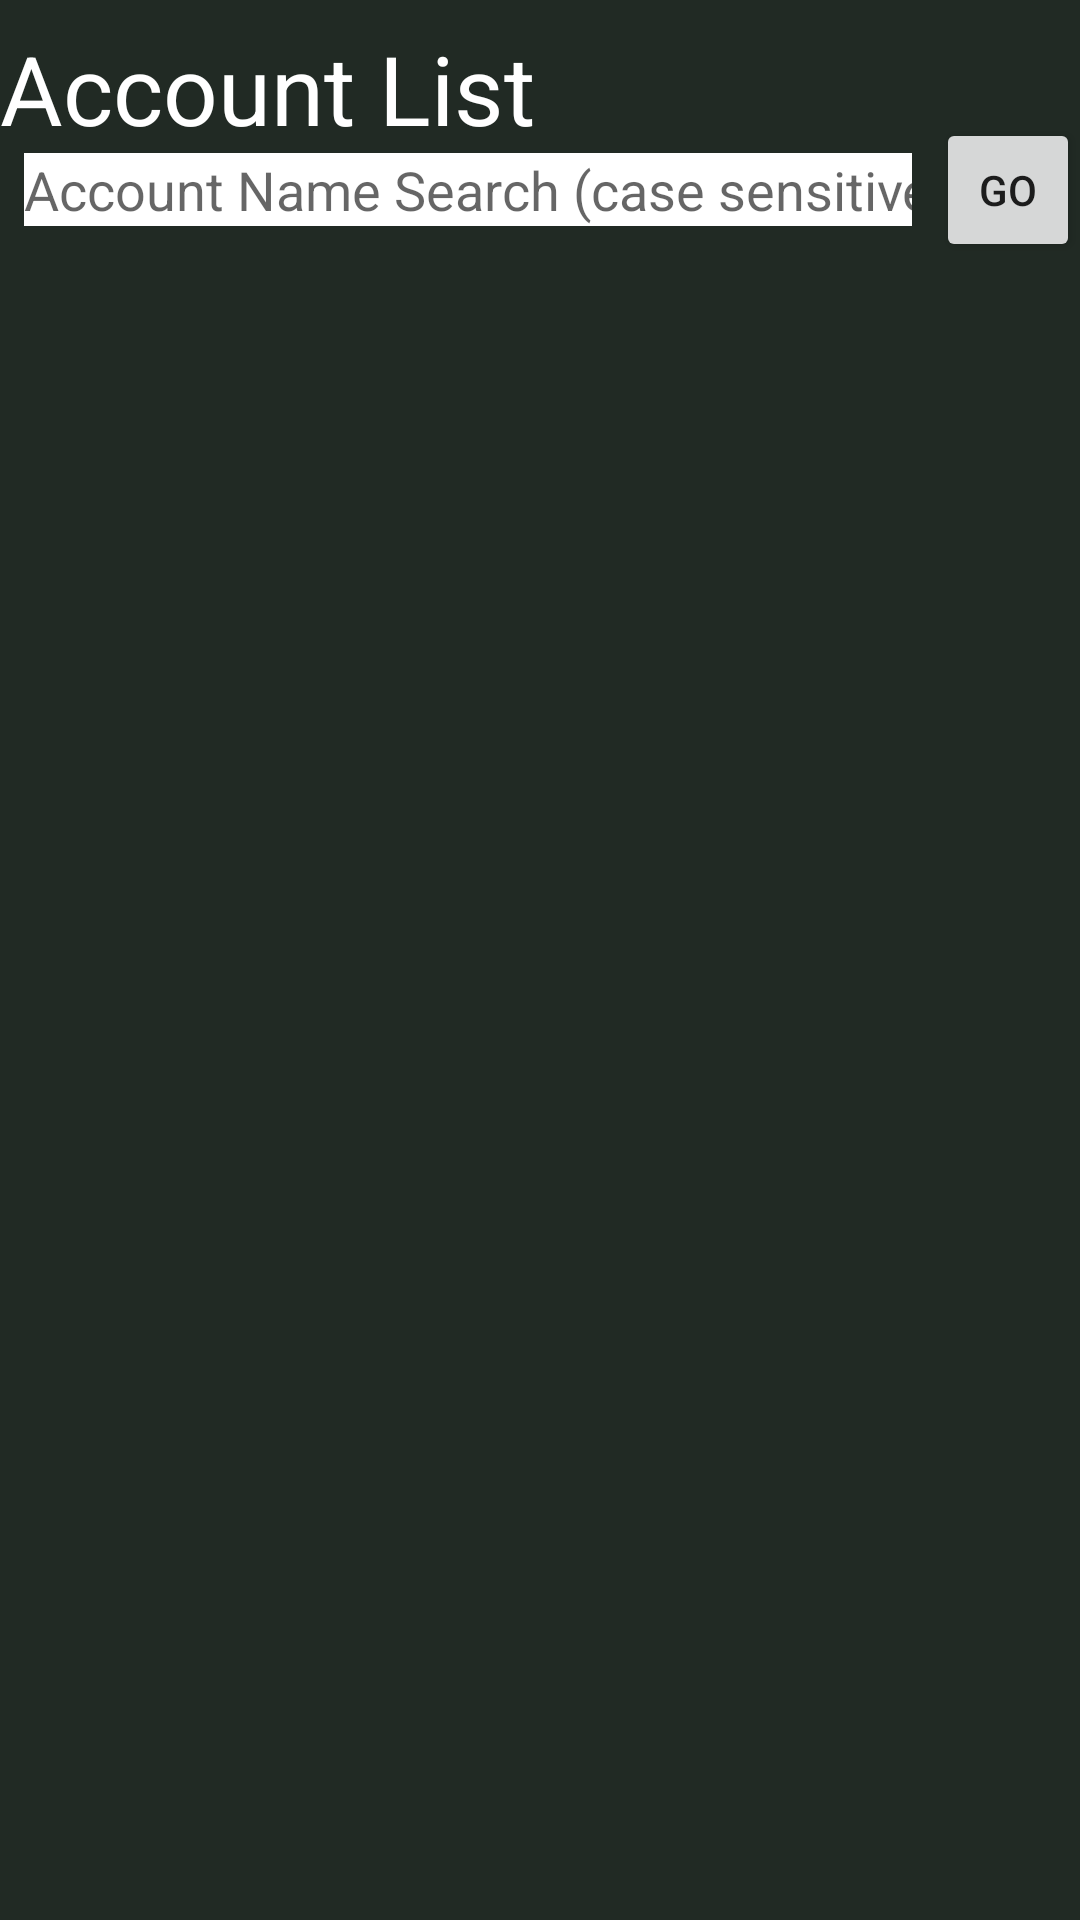

Here is an Android app screen rendered from its layout file. Give the layout XML and the strings, colors and styles it references.
<!-- AndroidManifest.xml: application theme AppLoadTheme -->
<!-- res/layout/dota2_activity.xml -->
<?xml version="1.0" encoding="utf-8"?>
<android.support.constraint.ConstraintLayout
    xmlns:android="http://schemas.android.com/apk/res/android"
    xmlns:app="http://schemas.android.com/apk/res-auto"
    xmlns:tools="http://schemas.android.com/tools"
    android:layout_width="match_parent"
    android:layout_height="match_parent"
    android:background="@color/colorBase">

    <TextView
        android:id="@+id/dota2AccountListTitle"
        android:layout_width="match_parent"
        android:layout_height="wrap_content"
        android:layout_marginTop="8dp"
        android:text="Account List"
        android:textColor="@color/gw2Primary"
        android:textSize="32dp"
        app:layout_constraintEnd_toEndOf="parent"
        app:layout_constraintStart_toStartOf="parent"
        app:layout_constraintTop_toTopOf="parent" />

    <EditText
        android:id="@+id/DOTA2SearchInput"
        android:layout_width="0dp"
        android:layout_height="wrap_content"
        android:layout_marginStart="8dp"
        android:layout_marginEnd="8dp"
        android:layout_marginBottom="8dp"
        android:background="@color/gw2Primary"
        android:gravity="left"
        android:hint="Account Name Search (case sensitive)"
        android:inputType="text"
        app:layout_constraintBottom_toTopOf="@+id/Dota2AccList"
        app:layout_constraintEnd_toStartOf="@+id/dota2SearchButton"
        app:layout_constraintStart_toStartOf="parent"
        app:layout_constraintTop_toBottomOf="@+id/dota2AccountListTitle" />

    <Button
        android:id="@+id/dota2SearchButton"
        style="@style/Widget.AppCompat.Button.Small"
        android:layout_width="wrap_content"
        android:layout_height="wrap_content"
        android:layout_marginTop="8dp"
        android:layout_marginBottom="8dp"
        android:text="Go"
        app:layout_constraintBottom_toBottomOf="@+id/DOTA2SearchInput"
        app:layout_constraintEnd_toEndOf="parent"
        app:layout_constraintTop_toBottomOf="@+id/dota2AccountListTitle" />

    <ListView
        android:id="@+id/Dota2AccList"
        android:layout_width="0dp"
        android:layout_height="0dp"
        android:layout_marginStart="8dp"
        android:layout_marginTop="8dp"
        android:layout_marginEnd="8dp"
        android:layout_marginBottom="8dp"
        android:background="@color/colorBase"
        app:layout_constraintBottom_toBottomOf="parent"
        app:layout_constraintEnd_toEndOf="parent"
        app:layout_constraintStart_toStartOf="parent"
        app:layout_constraintTop_toBottomOf="@+id/DOTA2SearchInput" />
</android.support.constraint.ConstraintLayout>
<!-- resources referenced by this layout -->
<resources>
  <color name="colorBase">#212A24</color>
  <color name="gw2Primary">#FFFFFF</color>
  <style name="AppLoadTheme" parent="AppTheme">
          <item name="android:windowBackground">@drawable/hydra_splash</item>
      </style>
  <style name="AppTheme" parent="Theme.AppCompat.Light.NoActionBar">
          
          <item name="colorPrimary">@color/colorPrimary</item>
          <item name="colorPrimaryDark">@color/colorPrimaryDark</item>
          <item name="colorAccent">@color/colorAccent</item>
      </style>
  <!-- drawable hydra_splash (drawable) -->
  <?xml version="1.0" encoding="utf-8"?>
  <selector xmlns:android="http://schemas.android.com/apk/res/android">
      <item>
      <bitmap
          android:gravity="center"
          android:src="@drawable/hydravector"></bitmap>
      </item>
  </selector>
  <color name="colorPrimary">#008577</color>
  <color name="colorPrimaryDark">#00574B</color>
  <color name="colorAccent">#D81B60</color>
  <!-- drawable hydravector: png bitmap (drawable, 21461 bytes) -->
</resources>
